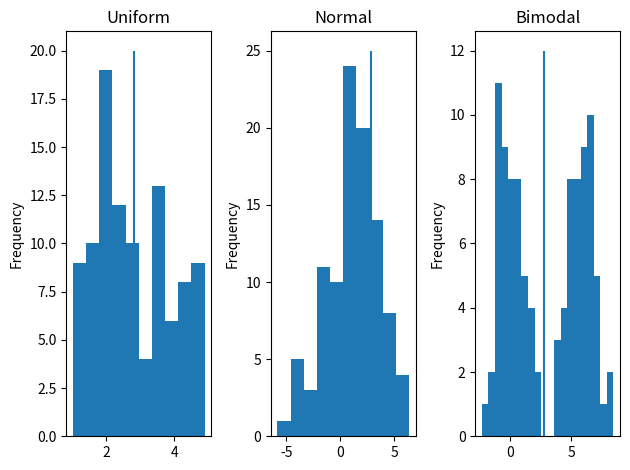

Source code (Python):

import pandas as pd
import numpy as np
import matplotlib.pyplot as plt

from numpy.random import default_rng
rng = default_rng(12345)


uniform = rng.uniform(1, 5, size=100)
normal = rng.normal(1, 2.5, size=100)
bimodal = np.concatenate([rng.normal(0, 1, size=50), rng.normal(6, 1, size=50)])

df = pd.DataFrame({
    "uniform": uniform,
    "normal": normal,
    "bimodal": bimodal
})

fig, (ax1, ax2, ax3) = plt.subplots(1, 3, tight_layout=True)

df["uniform"].plot(kind="hist", title="Uniform", ax=ax1)
df["normal"].plot(kind="hist", title="Normal", ax=ax2)
df["bimodal"].plot(kind="hist", title="Bimodal", ax=ax3, bins=20)


descriptive = df.describe()
descriptive.loc["kurtosis"] = df.kurtosis()
print(descriptive)

uniform_mean = descriptive.loc["mean", "uniform"]
normal_mean = descriptive.loc["mean", "normal"]
bimodal_mean = descriptive.loc["mean", "bimodal"]

ax1.vlines(uniform_mean, 0, 20)
ax2.vlines(uniform_mean, 0, 25)
ax3.vlines(uniform_mean, 0, 12)

plt.show()




